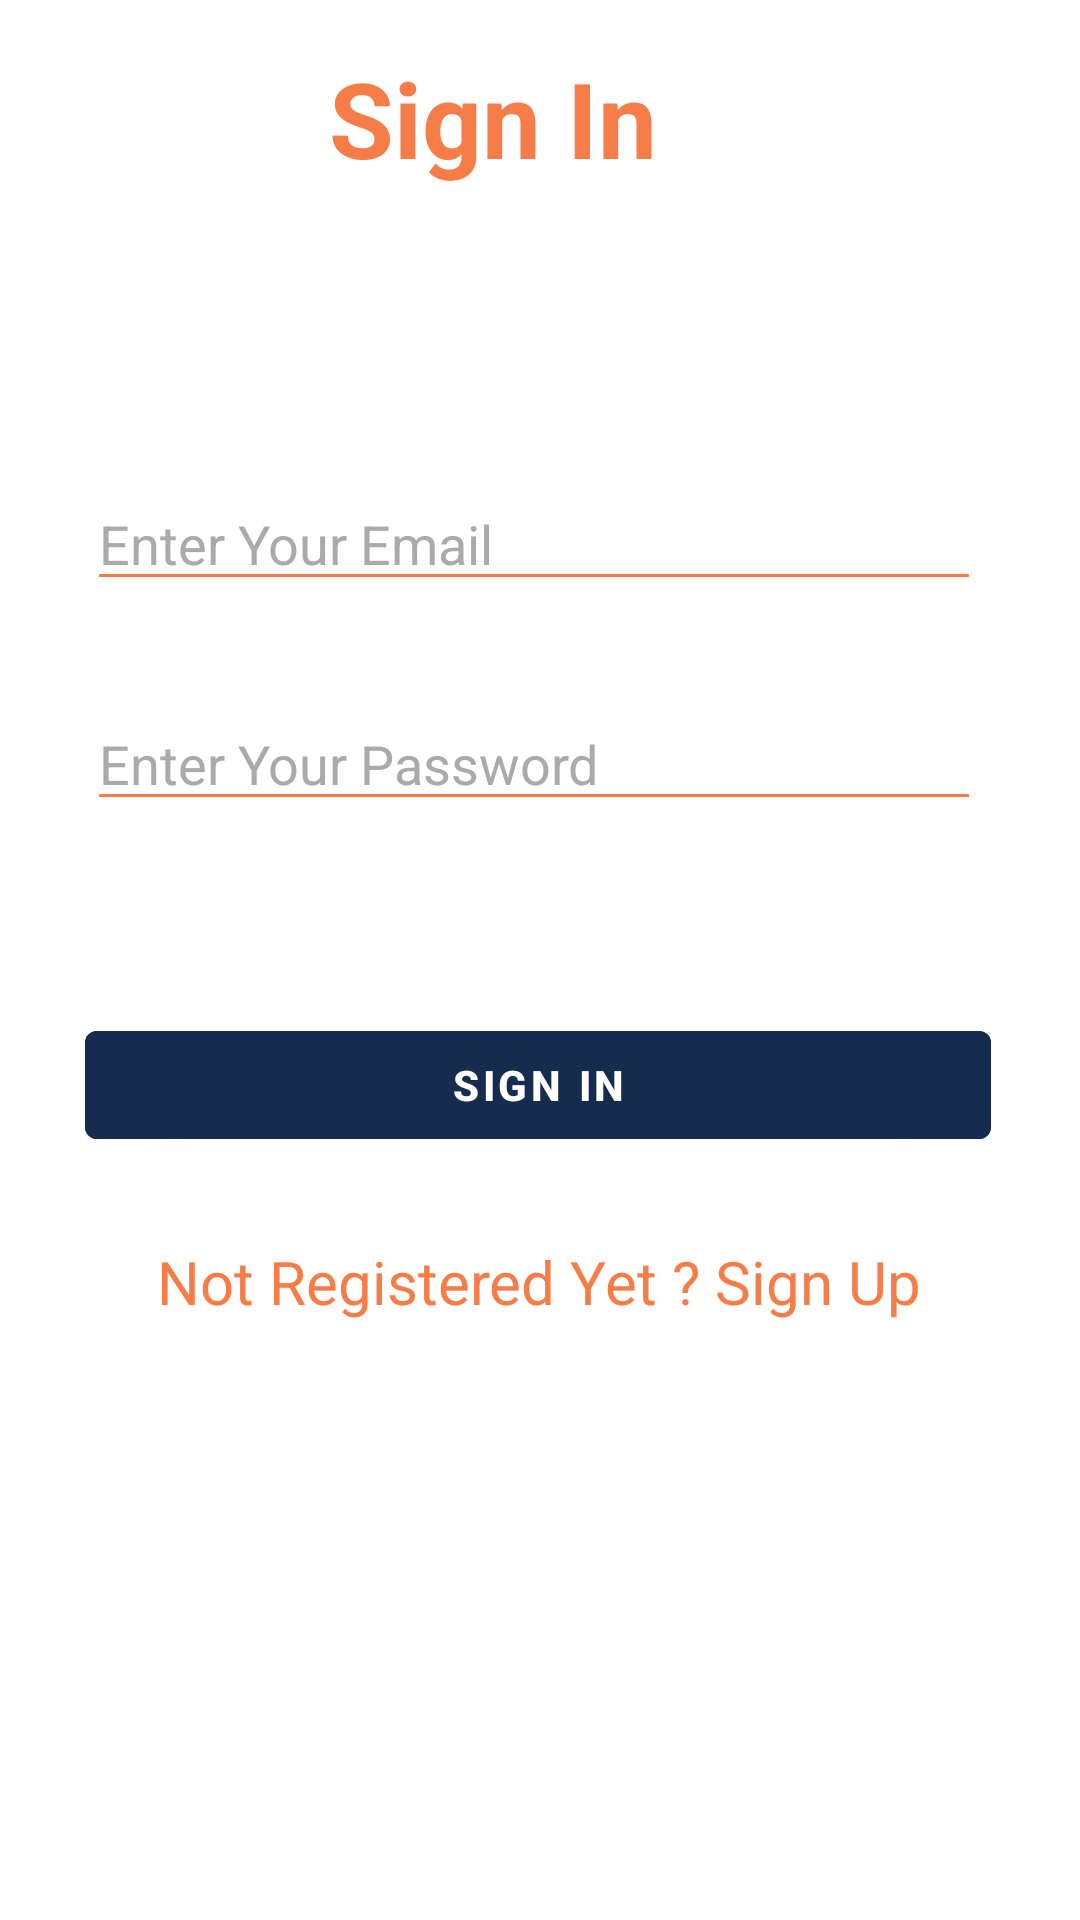

This screen was rendered from an Android layout file. Write that file and the resources it references.
<!-- AndroidManifest.xml: application theme Theme.Instag -->
<!-- res/layout/activity_login.xml -->
<?xml version="1.0" encoding="utf-8"?>
<androidx.constraintlayout.widget.ConstraintLayout xmlns:android="http://schemas.android.com/apk/res/android"
    xmlns:app="http://schemas.android.com/apk/res-auto"
    xmlns:tools="http://schemas.android.com/tools"
    android:layout_width="match_parent"
    android:layout_height="match_parent"
    android:background="@color/white"
    tools:context="com.example.mytaste2.LoginActivity">

    <ImageView
        android:id="@+id/imageV"
        android:layout_width="0dp"
        android:layout_height="wrap_content"
        android:layout_marginTop="24dp"
        app:layout_constraintEnd_toEndOf="parent"
        app:layout_constraintHorizontal_bias="0.0"
        app:layout_constraintStart_toStartOf="parent"
        app:layout_constraintTop_toBottomOf="@+id/textV"
        app:srcCompat="@drawable/hashtag" />


    <EditText
        android:id="@+id/edit_email_signin"
        android:layout_width="298dp"
        android:layout_height="wrap_content"
        android:layout_marginTop="64dp"
        android:backgroundTint="@color/orange"
        android:ems="10"
        android:hint="@string/enter_email"
        android:inputType="textEmailAddress"
        android:textColor="@color/black"
        android:textColorHint="@android:color/darker_gray"
        app:layout_constraintEnd_toEndOf="parent"
        app:layout_constraintHorizontal_bias="0.469"
        app:layout_constraintStart_toStartOf="parent"
        app:layout_constraintTop_toBottomOf="@+id/imageV" />

    <EditText
        android:id="@+id/edit_pass_signin"
        android:layout_width="298dp"
        android:layout_height="wrap_content"
        android:layout_marginTop="32dp"
        android:backgroundTint="@color/orange"
        android:ems="10"
        android:hint="@string/enter_pass"
        android:inputType="textPassword"
        android:textColor="@color/black"
        android:textColorHint="@android:color/darker_gray"
        app:layout_constraintEnd_toEndOf="parent"
        app:layout_constraintHorizontal_bias="0.469"
        app:layout_constraintStart_toStartOf="parent"
        app:layout_constraintTop_toBottomOf="@+id/edit_email_signin" />

    <Button
        android:id="@+id/btn_signin"
        android:layout_width="302dp"
        android:layout_height="48dp"
        android:layout_marginTop="64dp"
        android:backgroundTint="@color/dark_blue"
        android:text="@string/sign_in"
        android:textColor="@color/white"
        android:textStyle="bold"
        app:layout_constraintEnd_toEndOf="parent"
        app:layout_constraintHorizontal_bias="0.486"
        app:layout_constraintStart_toStartOf="parent"
        app:layout_constraintTop_toBottomOf="@+id/edit_pass_signin" />

    <TextView

        android:id="@+id/signup_text"
        android:layout_width="wrap_content"
        android:layout_height="wrap_content"
        android:layout_marginTop="28dp"
        android:text="@string/not_reg"
        android:textColor="@color/orange"
        android:textSize="20sp"
        app:layout_constraintEnd_toEndOf="parent"
        app:layout_constraintHorizontal_bias="0.497"
        app:layout_constraintStart_toStartOf="parent"
        app:layout_constraintTop_toBottomOf="@+id/btn_signin" />

    <TextView
        android:id="@+id/textV"
        android:layout_width="140dp"
        android:layout_height="55dp"
        android:layout_marginTop="16dp"
        android:text="@string/sign_in"
        android:textColor="@color/orange"
        android:textSize="35sp"
        android:textStyle="bold"
        app:layout_constraintEnd_toEndOf="parent"
        app:layout_constraintHorizontal_bias="0.498"
        app:layout_constraintStart_toStartOf="parent"
        app:layout_constraintTop_toTopOf="parent" />
</androidx.constraintlayout.widget.ConstraintLayout>
<!-- resources referenced by this layout -->
<resources>
  <color name="black">#FF000000</color>
  <color name="dark_blue">#152C4E</color>
  <color name="orange">#F67D48</color>
  <color name="white">#FFFFFFFF</color>
  <string name="enter_email">Enter Your Email</string>
  <string name="enter_pass">Enter Your Password</string>
  <string name="not_reg">Not Registered Yet ? Sign Up</string>
  <string name="sign_in">Sign In</string>
  <style name="Theme.Instag" parent="Theme.MaterialComponents.Light.NoActionBar">
          
          <item name="colorPrimary">@color/purple_500</item>
          <item name="colorPrimaryVariant">@color/purple_700</item>
          <item name="colorOnPrimary">@color/white</item>
          
          <item name="colorSecondary">@color/teal_200</item>
          <item name="colorSecondaryVariant">@color/teal_700</item>
          <item name="colorOnSecondary">@color/black</item>
          
          <item name="android:statusBarColor" tools:targetApi="l">?attr/colorPrimaryVariant</item>
          
          <item name="windowActionBar">false</item>
          <item name="windowNoTitle">true</item>
          <item name="android:textColor">@color/black</item>
      </style>
  <color name="purple_500">#FF6200EE</color>
  <color name="purple_700">#FF3700B3</color>
  <color name="teal_200">#152C4E</color>
  <color name="teal_700">#FF018786</color>
</resources>
